Dataset: data (GitHub, alexmFIIR004/RN-Proiect). Classes: asphalt, carpet, concrete, grass, tile.

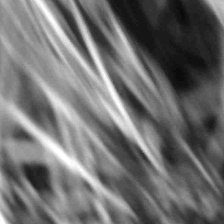
Label: grass

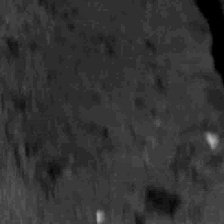
Label: concrete

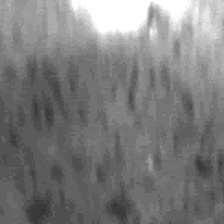
Label: tile

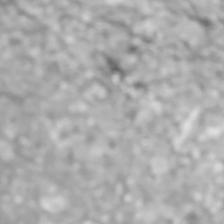
Label: asphalt

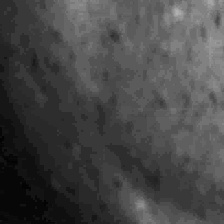
Label: tile

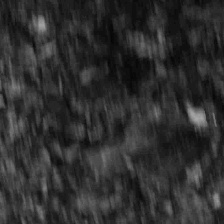
Label: asphalt
